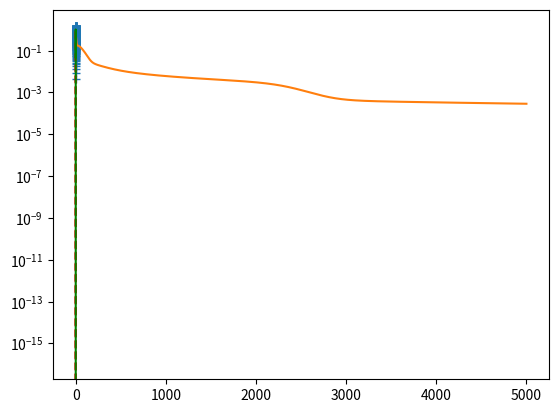

This figure's Python source:
import numpy as np
import matplotlib.pyplot as plt
%matplotlib inline

def plot_function(x,y):
    plt.plot(x, y)
    plt.xlabel('x')
    plt.show()
    
def plot_compare_function(x,y1,y2, label1='', label2=''):
    plt.plot(x, y1, label=label1)
    plt.xlabel('x')
    plt.plot(x, y2, label=label2)
    if label1 and label2:
        plt.legend()
    plt.show()


def sigmoid(z):
    return 1. / (1. + np.exp(-z))

def predict(X,W1,b1,W2,b2):
    """
    Computes the output for the single hidden layer network (n1 units) with 1d input and 1d output.
    
    Arguments:
    W1 -- weights of the hidden layer with shape (n1,1)
    b1 -- biases of the hidden units with shape (n1,1)
    W2 -- weights of the output layer with shape (1,n1)
    b2 -- bias of the output
    X  -- input data with m samples and shape (1,m)
    
    Returns:
    A2 -- Output from the network of shape (1,m) 
    
    """
    
    ### START YOUR CODE ###

    hidden_layer = sigmoid(W1.dot(X) + b1)
    A2 = W2.dot(hidden_layer) + b2
        
    ### END YOUR CODE ###
    
    return A2

W1 = np.array([0.4,0.2,-0.4]).reshape(3,1) # n1 = 3
b1 = np.array([0.1,0.1,0.1]).reshape(3,1)
W2 = np.array([1,2,1]).reshape(1,3)
b2 = -1
X = np.linspace(-1,1,5).reshape((1,5))
Ypred = predict(X,W1,b1,W2,b2)
Yexp = np.array([0.99805844, 1.04946333, 1.09991675, 1.14913132, 1.19690185]).reshape(1,5)
np.testing.assert_array_almost_equal(Ypred,Yexp,decimal=8)

def cost(Y,Ypred):
    """
    Computes the MSE cost for given ground truth Y and predicted Ypred
    Uses the predict function defined above.
    
    Arguments:
    Y -- ground truth output with shape (1,m) 
    Ypred -- predicted output with shape (1,m) 
    
    Returns:
    cost -- the MSE cost divided by 2.
    """
    ### START YOUR CODE ###

    m = Y.shape[1]
    cost = 1 / (2*m) * np.linalg.norm((Y-Ypred))**2

    ### END YOUR CODE ###
    return cost

W1 = np.array([4,5,6]).reshape(3,1)
W2 = np.array([1,2,3]).reshape(1,3)
b1 = np.array([1,1,1]).reshape(3,1)
b2 = 2
X = np.linspace(-1,1,5).reshape(1,5)
Ypred = predict(X,W1,b1,W2,b2)
Y = 2.0*np.ones(5).reshape(1,5)
c = cost(Y,Ypred)
cexp = 9.01669099
np.testing.assert_almost_equal(c,cexp,decimal=8)

def gradient(W1,b1,W2,b2,X,Y):
    """
    Computes the gradient of the MSE cost for a single hidden layer network with 1d input and 1d output.
    The parts of the gradient associated with the weights array and bias array for the hidden layer, 
    the weights array and the bias for the output layer are provided as separate numpy arrays of according 
    dimension. 
    
    Arguments:    
    W1 -- weights of hidden layer with shape (n1,1)
    b1  -- biases of hidden layer with shape (n1,1)
    W2 -- weights of output layer with shape (1,n1)
    b2  -- biases of output layer
    X  -- input data with shape (1,m)
    Y  -- labels with shape (1,m)
    
    Returns:
    gradient -- dictionary with the gradients w.r.t. W1, W2, b1, b2 and according keys 
                'dW1' with shape (n1,1)
                'db1' with shape (n1,1)
                'dW2' with shape (1,n1)
                'db2' a scalar
    """
    ### START YOUR CODE ###
    m = Y.shape[1]
    n1 = W1.shape[0]
    
    
    hidden_layer = sigmoid(W1.dot(X) + b1)
    
    delta_1 = - (W2.T * (hidden_layer * (1 - hidden_layer)))
    
    delta_2 = Y - (W2.dot(hidden_layer) + b2)
    
    db2 = 1 / m * (delta_2.dot(-np.ones((1, m)).T))
    
    dW2 = 1 / m * (delta_2.dot(-hidden_layer.T))
    
    db1 = 1 / m * (delta_2.dot((delta_1 * 1).T)).T
    
    dW1 = 1 / m * (delta_2.dot((delta_1 * X).T)).T
    
    ### END YOUR CODE ###
    return {'dW1':dW1, 'dW2':dW2, 'db1':db1, 'db2':db2}

W1 = np.array([4,5,6]).reshape(3,1)
W2 = np.array([1,2,3]).reshape(1,3)
b1 = np.array([1,1,1]).reshape(3,1)
b2 = 2
X = np.array([1,2,3,4,5,6,7]).reshape((1,7))
Y = np.array([2,2,2,2,2,2,2]).reshape((1,7))
gradJ = gradient(W1,b1,W2,b2,X,Y)
dW1exp = np.array([0.00590214,0.00427602,0.00234663]).reshape(W1.shape)
db1exp = np.array([0.00579241,0.004247,0.00234079]).reshape(b1.shape)
dW2exp = np.array([5.99209251,5.99579451,5.99714226]).reshape(W2.shape)
db2exp = 5.99792323
np.testing.assert_almost_equal(gradJ['db2'],db2exp,decimal=8)
np.testing.assert_array_almost_equal(gradJ['dW2'],dW2exp,decimal=8)
np.testing.assert_array_almost_equal(gradJ['db1'],db1exp,decimal=8)
np.testing.assert_array_almost_equal(gradJ['dW1'],dW1exp,decimal=8)

def train(X,Y,n1,nepochs,batchsize=32,learning_rate=0.1):
    """
    Performs the training by using MBGD for a MLP with a single hidden layer (n1 units) and 1d input and output layer.
    
    It starts with initializing the parameters:
    * the weights and the biases for the hidden units : W1,b1 of shape (n1,1) 
    * the weights and the bias for the output layer: W2 of shape (1,n1) and scalar b2 

    Then, it loops over the epochs and per epoch over the mini-batches. The number of batches is determined from the 
    batchsize.
    """
    # initialize weights
    W1 = np.random.uniform(-1,1,n1).reshape(n1,1) / (2*np.sqrt(n1))
    b1 = np.zeros((n1,1), dtype=float)
    W2 = np.random.uniform(-1,1,n1).reshape(1,n1) / (2*np.sqrt(n1))
    b2 = 0.0
    
    m = X.shape[1]
    mb = int(m/batchsize)
    indices = np.arange(m)
    
    # remember the epoch id and cost after each epoch for constructing the learning curve at the end
    costs = [] 
    epochs = []

    # Initial cost value:
    epochs.append(0)
    Ypred = predict(X,W1,b1,W2,b2)
    costs.append(cost(Y,Ypred)) 
    
    # training loop
    for epoch in range(nepochs):
        ### START YOUR CODE ###

        np.random.shuffle(indices)
        
        for i in range(mb):
            batch = np.random.choice(indices, size=batchsize)
            Xbatch = X[:, batch]
            ybatch = Y[:, batch]
        
            grad = gradient(W1,b1,W2,b2,X,Y)
            
            W1 -= learning_rate * grad["dW1"]
            b1 -= learning_rate * grad["db1"]
            W2 -= learning_rate * grad["dW2"]
            b2 -= learning_rate * grad["db2"]
        
        ### END YOUR CODE ###
        
        epochs.append(epoch+1)
        Ypred = predict(X,W1,b1,W2,b2)
        costs.append(cost(Y,Ypred))         
    
    print(costs[-1])    
    params = {'W1':W1, 'W2':W2,'b1':b1,'b2':b2}    
    return params, np.array(epochs), np.array(costs)

def beta_fct(x,alpha,beta):
    """
    Parameters:
    x - input array
    alpha, beta -- larger values lead to more pronounced peaks
    """
    c = alpha/(alpha+beta)
    norm = c**alpha*(1-c)**beta
    return x**alpha*(1-x)**beta/norm

def sin_fct(x,omega):
    """
    Parameters:
    x -- input array
    omega -- frequency that defines the integer number of cycles within the unit interval
    """
    return np.sin(x*2*np.pi*omega)

def generate_inputs(m, func, random=True, vargs=None, sigmaY=0.0):
    """
    Generates m (x,y=f(x))-samples by either generating random x-values in the unit interval (random=True) or by 
    generating a grid of such values. Then the y values (used as labels below) are created from the function object 
    `func`.
    Parameter needed to define the function `func` can be passed as vargs-dict. 
    """
    if random:
        x = np.random.rand(1,m)
    else:
        x = np.linspace(0,1,m).reshape(1,m)
    y = func(x,**vargs) + sigmaY*np.random.randn(*(1,m))
    return x,y

def normalize(X, mu=None, stdev=None):
    """
    Normalizes the data by using z-normalization. If mu and stdev are NOT specified, mean and stedev are 
    computed from the given samples.   

    Returns:
    X1 -- normalized data (array of the same shape as input)
    mu -- mean
    stdev -- standard deviation
    """
    ### START YOUR CODE ###
    if not mu:
        mu = np.mean(X)
    if not stdev:
        stdev = np.std(X)
    X1 = (X-mu)/stdev
    ### END YOUR CODE ###
    
    return X1,mu,stdev

def inv_normalize(X1, mu, stdev):
    """
    Invert the normalization. This is needed to bring the predicted values back to the original scale.

    Returns:
    X -- unnormalized data (array of the same shape as input X1)
    """
    ### START YOUR CODE ###
    X = X1 * stdev + mu
    ### END YOUR CODE ###
    
    return X

mtrain = 1000
#func = beta_fct
#vargs={'alpha':2.0,'beta':2.0}
func = sin_fct
vargs={'omega':1.0}
X,Y = generate_inputs(mtrain,func,vargs=vargs, random=False, sigmaY=0.0)
X1, muX, stdevX = normalize(X)
Y1, muY, stdevY = normalize(Y)

plt.plot(X1[0,:],Y1[0,:],'+')

n_hidden = 10
nepochs = 5000 # number of epochs
batchsize = 64
learning_rate = 0.1

params, epochs, costs = train(X1, Y1, n_hidden, nepochs, batchsize=batchsize,learning_rate=learning_rate)
plt.semilogy(epochs,costs)

xx = np.arange(0,1,0.05).reshape(1,int(1/0.05))
yy = func(xx, **vargs)
plt.plot(xx[0,:],yy[0,:],'r--')

xx0,_,_ = normalize(xx, muX, stdevX)
yypred0 = predict(xx0, params['W1'],params['b1'],params['W2'],params['b2'])
yypred = inv_normalize(yypred0, muY, stdevY)
plt.plot(xx[0,:],yypred[0,:],'g-')

#plt.plot(X[0,:],Y[0,:],'b.')

